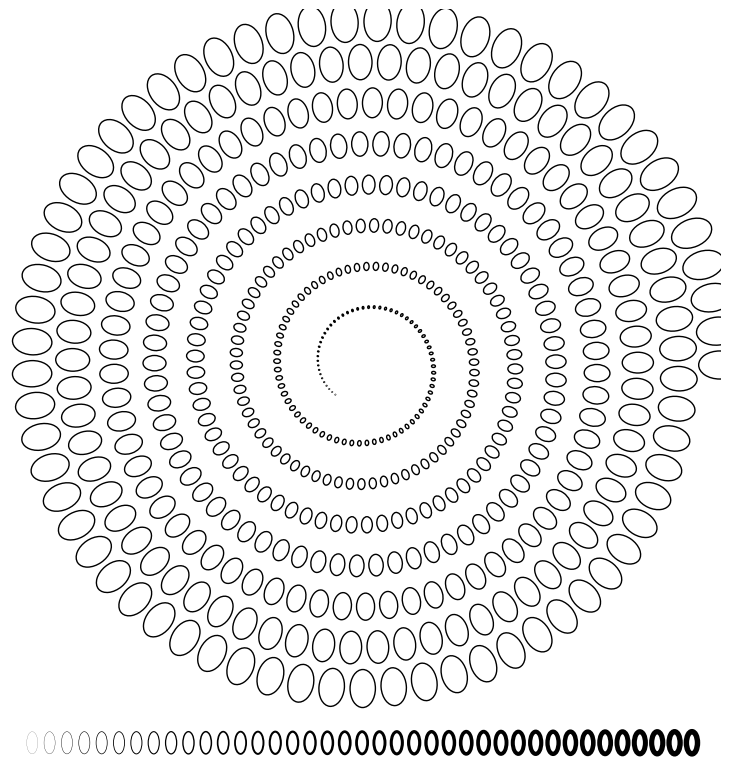

Reproduce this figure in Python.
#!/usr/bin/env python
# -*- coding: utf-8 -*-
import math
import matplotlib
matplotlib.rcParams['toolbar'] = 'None'
import matplotlib.pyplot as plt
from matplotlib.path import Path
from matplotlib.patches import Ellipse

size = 512,512+32
dpi = 72.0
figsize= size[0]/float(dpi),size[1]/float(dpi)
fig = plt.figure(figsize=figsize, dpi=dpi, facecolor="white")

axes = fig.add_axes([0.0, 0.0, 1.0, 1.0], frameon=False)
axes.set_xlim(0,size[0])
axes.set_ylim(0,size[1])

radius = 255.0
theta = 0
dtheta = 5.5/180.0*math.pi
for i in range(500):
    x = 256+radius*math.cos(theta);
    y = 256+32+radius*math.sin(theta);
    rx = 10.1-i*0.02
    ry = 1.5*rx
    patch = Ellipse( xy=(x,y), width=2*rx, height=2*ry, angle=90+180*theta/math.pi,
                     lw=1.0, color='None', ec='k', fc='None' )
    axes.add_patch(patch)
    radius -= 0.45
    theta += dtheta

for i in range(0,39):
    thickness = (i+1)/10.0
    rx, ry = 4, 8
    x = 20 - rx +i*12.5
    y = 16 
    patch = Ellipse( xy=(x,y), width=2*rx, height=2*ry, angle=0,
                     lw=thickness, color='None', ec='k', fc='None' )
    axes.add_patch(patch)

plt.xticks([]),plt.yticks([])
fig.savefig('agg-ellipse.png', dpi=dpi)
plt.show()
